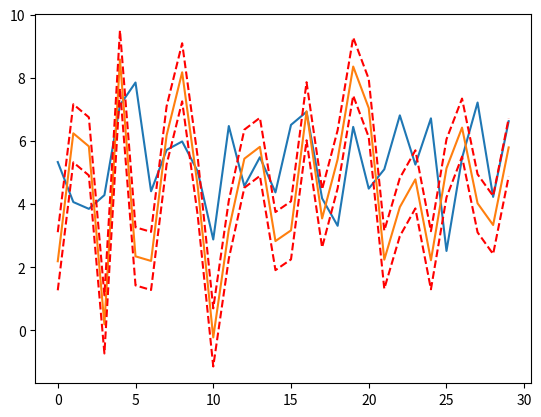

The matplotlib source for this figure:
"""
Standard Error Calculator

[redacted]

sigma = sqrt(sum(xi - mu)^2 / (n - 1))
SE = sigma / sqrt(n)

where:
   sigma: Standard deviation
      xi: i-th sample of x
      mu: Mean of the data
       n: Total amount of examples
      SE: Standard error, follows 68%, 95.5%, 99.7% rule
"""

import numpy as np
import matplotlib.pyplot as plt


def standard_error(preds, labels):
    """
    Description:
         ------
         Calculates the standard error of the predictions vs labels

    Inputs:
         ------
             preds: Predicted values
            labels: Labels


    Returns:
         ------
               se: Standard error
    """
    err = np.subtract(preds, labels)
    sq_err = np.square(err)

    # Variance calculation
    variance = (1 / (preds.shape[0] - 1)) * np.sum(sq_err)

    # Standard deviation calculation
    st_dev = np.sqrt(variance)

    # Standard deviation calculation
    se = st_dev / np.sqrt(preds.shape[0])

    return se


if __name__ == "__main__":

    gen_preds = np.random.normal(5, 2, size=(30, 1))
    gen_labels = np.random.normal(5, 1.5, size=(30, 1))

    SE = standard_error(gen_preds, gen_labels)
    print(SE)

    # Plot results
    plt.plot(gen_labels)
    plt.plot(gen_preds)
    plt.plot(gen_preds - 2 * SE, '--r')
    plt.plot(gen_preds + 2 * SE, '--r')

    plt.show()
